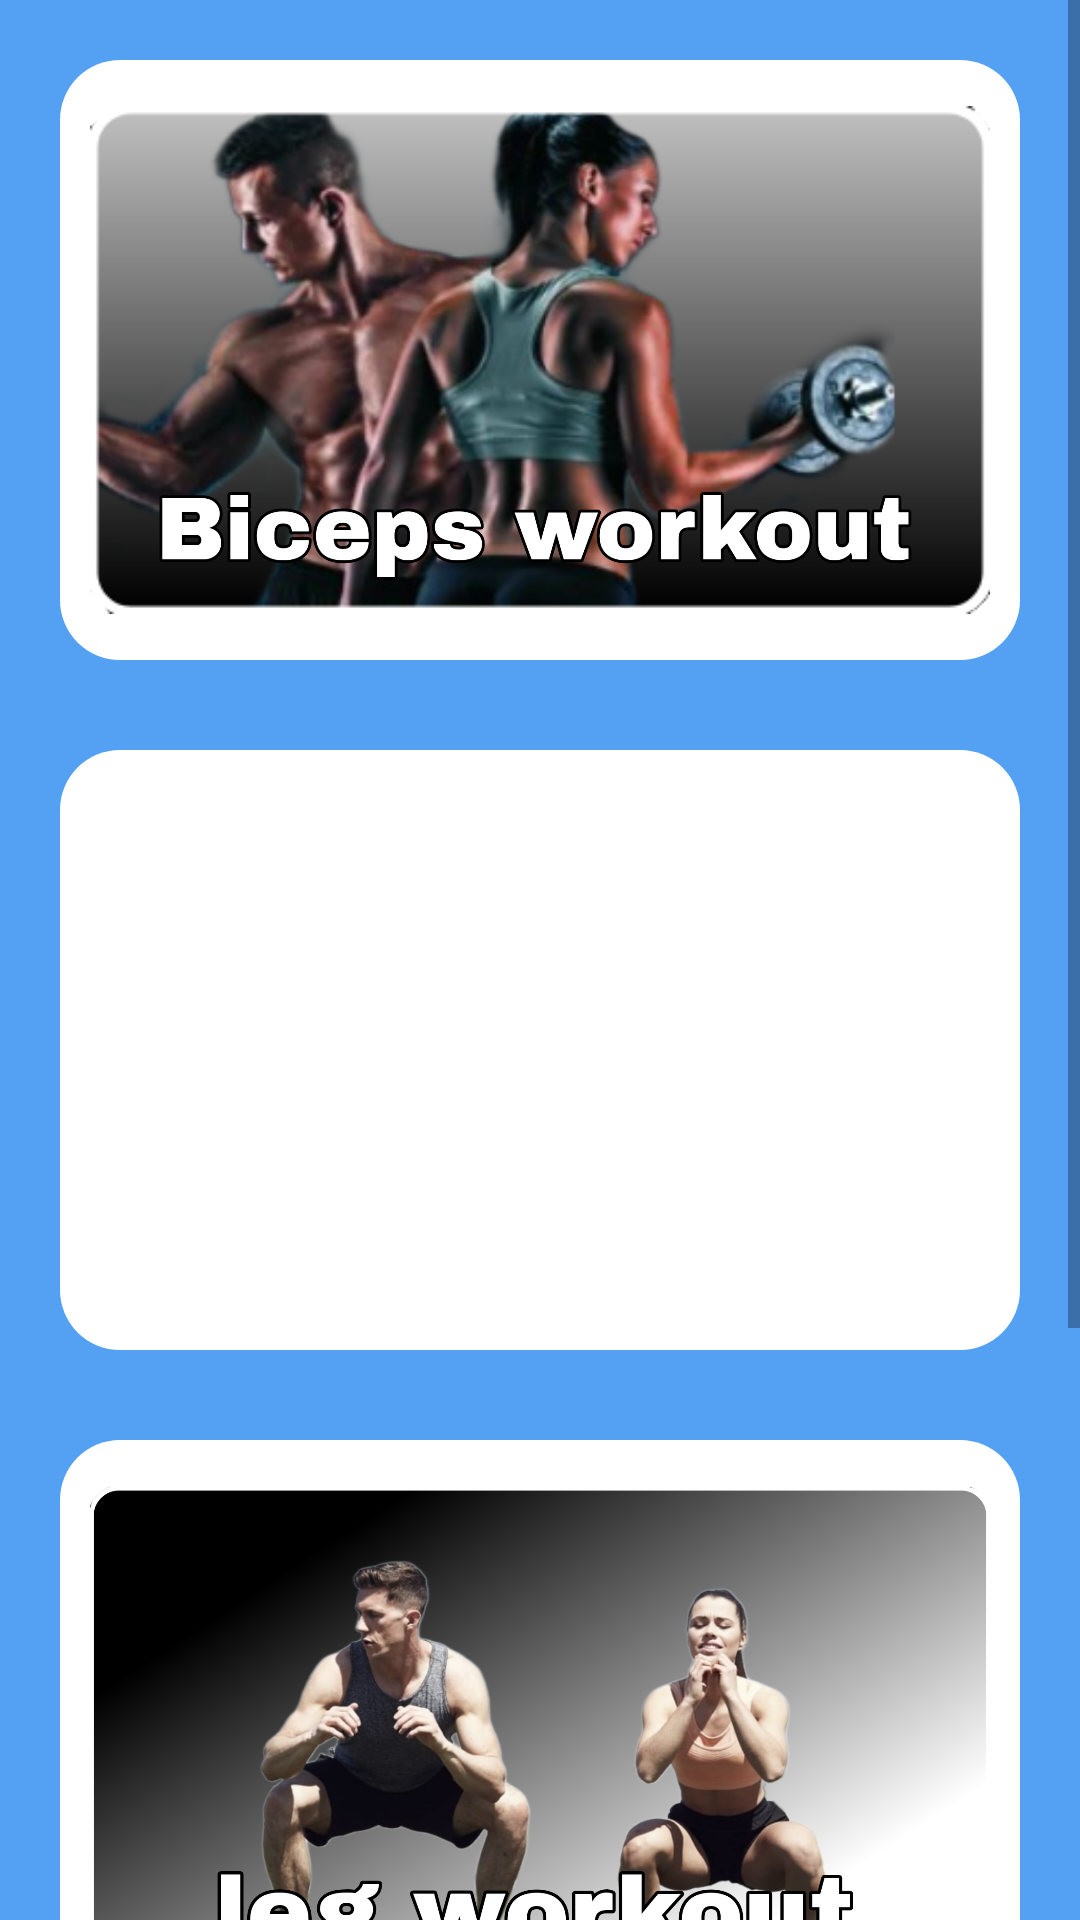

Reconstruct the res/layout file that produces this screen, plus the resources it refers to.
<!-- AndroidManifest.xml: application theme Theme.Fitplus -->
<!-- res/layout/activity_exercise.xml -->
<?xml version="1.0" encoding="utf-8"?>
<LinearLayout
    xmlns:android="http://schemas.android.com/apk/res/android"
    xmlns:app="http://schemas.android.com/apk/res-auto"
    xmlns:tools="http://schemas.android.com/tools"
    android:layout_width="match_parent"
    android:layout_height="match_parent"
    android:background="@color/lightBlue"
    tools:context=".exercise"
    android:orientation="vertical">


    <ScrollView
        android:layout_width="match_parent"
        android:layout_height="wrap_content"
        android:orientation="vertical"
        tools:ignore="MissingConstraints,ScrollViewCount">

        <LinearLayout
            android:layout_width="fill_parent"
            android:layout_height="wrap_content"
            android:orientation="vertical"
            android:layout_margin="5dp">


        <LinearLayout
            android:layout_width="fill_parent"
            android:layout_height="200dp"
            android:layout_margin="15dp"
            android:padding="10dp"
            android:orientation="horizontal"
            android:background="@drawable/cardbackground">
            <ImageView
                android:id="@+id/bicep"
                android:layout_width="match_parent"
                android:layout_height="match_parent"
                android:src="@drawable/bicep5">

            </ImageView>
        </LinearLayout>


            <LinearLayout
                android:layout_width="match_parent"
                android:layout_height="200dp"
                android:layout_margin="15dp"
                android:padding="10dp"
                android:orientation="horizontal"
                android:background="@drawable/cardbackground">
                <ImageView
                    android:id="@+id/chest"
                    android:layout_width="match_parent"
                    android:layout_height="match_parent"
                    android:src="@drawable/chest999">

                </ImageView>
        </LinearLayout>


        <LinearLayout
            android:layout_width="match_parent"
            android:layout_height="200dp"
            android:layout_margin="15dp"
            android:padding="10dp"
            android:orientation="horizontal"
            android:background="@drawable/cardbackground">
            <ImageView
                android:id="@+id/leg"
                android:layout_width="match_parent"
                android:layout_height="match_parent"
                android:src="@drawable/leg999">

            </ImageView>
        </LinearLayout>


        <LinearLayout
            android:layout_width="match_parent"
            android:layout_height="200dp"
            android:layout_margin="15dp"
            android:padding="10dp"
            android:orientation="horizontal"
            android:background="@drawable/cardbackground">
            <ImageView
                android:id="@+id/abs"
                android:layout_width="match_parent"
                android:layout_height="match_parent"
                android:src="@drawable/abs999">

            </ImageView>
        </LinearLayout>

        </LinearLayout>
    </ScrollView>

</LinearLayout>
<!-- resources referenced by this layout -->
<resources>
  <color name="lightBlue">#54A1F4</color>
  <!-- drawable bicep5: png bitmap (drawable, 964139 bytes) -->
  <!-- drawable cardbackground (drawable) -->
  <?xml version="1.0" encoding="utf-8"?>
  <shape xmlns:android="http://schemas.android.com/apk/res/android"
      android:shape="rectangle">
      <solid android:color="@color/white">
  
      </solid>
      <corners android:radius="20dp">
  
      </corners>
  
  
  </shape>
  <!-- drawable leg999: png bitmap (drawable, 706105 bytes) -->
  <style name="Theme.Fitplus" parent="Theme.MaterialComponents.DayNight.NoActionBar">
          
          <item name="colorPrimary">@color/purple_500</item>
          <item name="colorPrimaryVariant">@color/purple_700</item>
          <item name="colorOnPrimary">@color/white</item>
          
          <item name="colorSecondary">@color/teal_200</item>
  
          <item name="colorSecondaryVariant">@color/teal_700</item>
          <item name="colorOnSecondary">@color/black</item>
          
          <item name="android:statusBarColor" tools:targetApi="l">?attr/colorPrimaryVariant</item>
          
      </style>
  <color name="white">#FFFFFFFF</color>
  <color name="purple_500">#FF6200EE</color>
  <color name="purple_700">#54A1F4</color>
  <color name="teal_200">#FF03DAC5</color>
  <color name="teal_700">#FF018786</color>
  <color name="black">#FF000000</color>
</resources>
